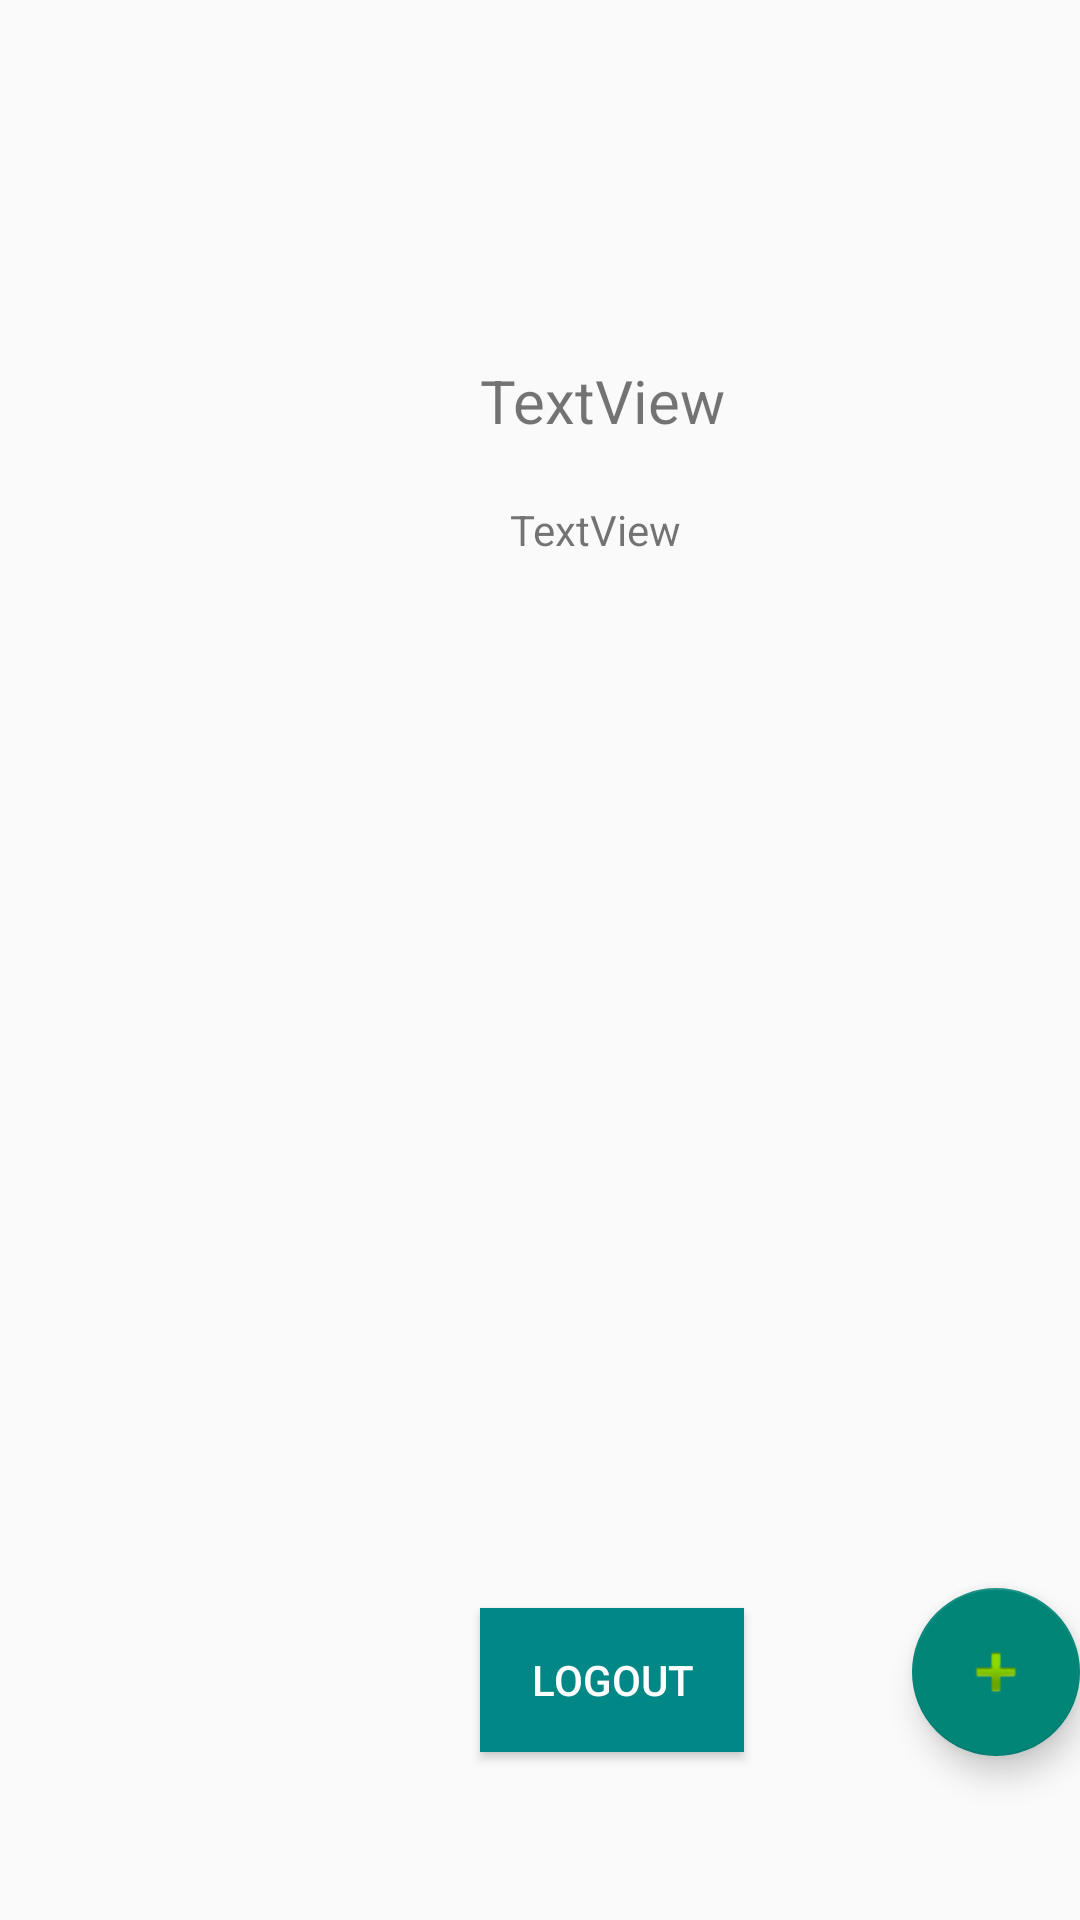

Layout XML and referenced resources for this Android screen:
<!-- AndroidManifest.xml: application theme Theme.HoangTheQuyen_Project -->
<!-- res/layout/activity_profile_frg.xml -->
<?xml version="1.0" encoding="utf-8"?>
<LinearLayout
    xmlns:android="http://schemas.android.com/apk/res/android"
    xmlns:app="http://schemas.android.com/apk/res-auto"
    xmlns:tools="http://schemas.android.com/tools"
    android:layout_width="match_parent"
    android:layout_height="match_parent"
    android:orientation="vertical">

    <ImageView
        android:id="@+id/imageView"
        android:layout_width="wrap_content"
        android:layout_height="wrap_content"
        android:layout_marginStart="141dp"
        android:layout_marginTop="80dp"
        android:layout_marginEnd="141dp"
        android:layout_marginBottom="10dp"
        tools:srcCompat="@tools:sample/avatars" />

    <TextView
        android:id="@+id/tvname"
        android:layout_width="wrap_content"
        android:layout_height="wrap_content"
        android:layout_marginStart="160dp"
        android:layout_marginTop="30dp"
        android:textSize="20dp"
        android:text="TextView" />

    <TextView
        android:id="@+id/tvemail"
        android:layout_width="wrap_content"
        android:layout_height="wrap_content"
        android:layout_marginTop="20dp"
        android:text="TextView"
        android:gravity="center"
        android:layout_marginStart="170dp"/>

    <Button
        android:id="@+id/btnLogout"
        android:layout_width="wrap_content"
        android:layout_height="wrap_content"
        android:layout_marginTop="350dp"
        android:layout_marginStart="160dp"
        android:text="Logout"
        android:background="@color/teal_700"
        android:textColor="@color/white" />


    <com.google.android.material.floatingactionbutton.FloatingActionButton
        android:id="@+id/fab"
        android:layout_width="wrap_content"
        android:layout_height="wrap_content"
        android:layout_marginTop="-55dp"
        android:layout_gravity="right|bottom"
        app:rippleColor="@color/white"
        android:src="@android:drawable/ic_input_add">

    </com.google.android.material.floatingactionbutton.FloatingActionButton>

</LinearLayout>
<!-- resources referenced by this layout -->
<resources>
  <style name="Theme.HoangTheQuyen_Project" parent="Theme.AppCompat.DayNight.DarkActionBar">
          
          <item name="colorPrimary">#01579b</item>
          <item name="colorPrimaryVariant">@color/teal_200</item>
          <item name="colorOnPrimary">@color/white</item>
          
          <item name="colorSecondary">@color/purple_500</item>
          <item name="colorSecondaryVariant">@color/purple_500</item>
          <item name="colorOnSecondary">@color/white</item>
          
          <item name="android:statusBarColor" tools:targetApi="l">?attr/colorPrimaryVariant</item>
          
      </style>
  <!-- not gathered from this repository: default colours our renderer supplied (Android Studio template values) -->
  <color name="purple_500">#FF6200EE</color>
  <color name="teal_200">#FF03DAC5</color>
  <color name="teal_700">#FF018786</color>
  <color name="white">#FFFFFFFF</color>
</resources>
